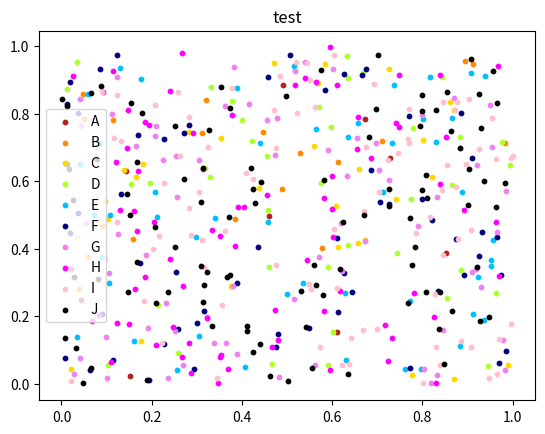

This chart was generated by the following Python code:
import numpy as np
import pandas as pd
from matplotlib.figure import Axes

COLOR_KEY = [
    "firebrick",
    "darkorange",
    "gold",
    "greenyellow",
    "deepskyblue",
    "navy",
    "violet",
    "magenta",
    "pink",
    "black",
    "red",
    "orange",
]


def scatter(
    data: np.ndarray | pd.DataFrame,
    ax: Axes,
    title: str,
    cell_range: dict[str, int] or None = None,
    point_size: int = 10,
):
    if isinstance(data, np.ndarray):
        if cell_range is None:
            ax.scatter(data[:, 0], data[:, 1], s=point_size, c=COLOR_KEY[0], label="data")
            ax.set_title(title)
        else:
            for i, (key, value) in enumerate(cell_range.items()):
                ax.scatter(
                    data[0 : value - 1, 0],
                    data[0 : value - 1, 1],
                    s=point_size,
                    c=COLOR_KEY[i],
                    label=key
                )
                data = data[value:]
    elif isinstance(data, pd.DataFrame):
        ax.scatter(data.iloc[:, 0], data.iloc[:, 1], s=point_size, c=COLOR_KEY[0], label="data")
    else:
        raise TypeError(f"data type {type(data)} is not supported")
    ax.set_title(title)
    ax.legend()


if __name__ == '__main__':
    import matplotlib.pyplot as plt
    fig, ax = plt.subplots()
    cell_range = {"A": 10, "B": 20, "C": 30, "D": 40, "E": 50, "F": 60, "G": 70, "H": 80, "I": 90, "J": 100}
    scatter(np.random.random((550, 2)), ax, "test", cell_range)
    fig.show()